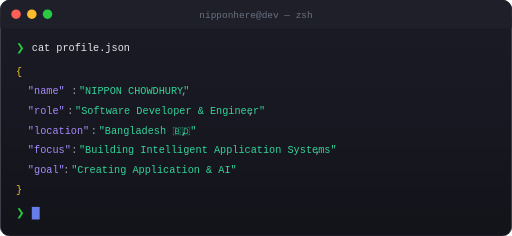
t = 0.00 s
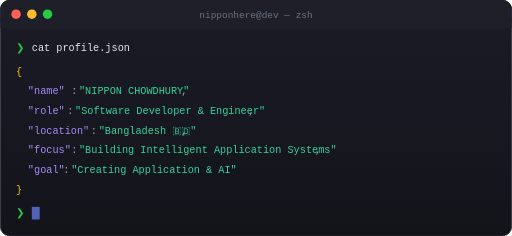
t = 0.13 s
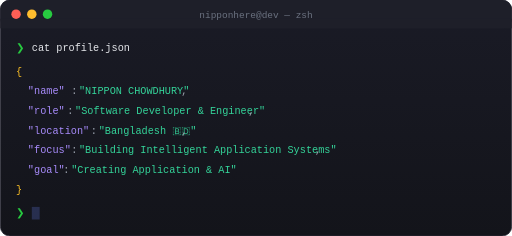
t = 0.38 s
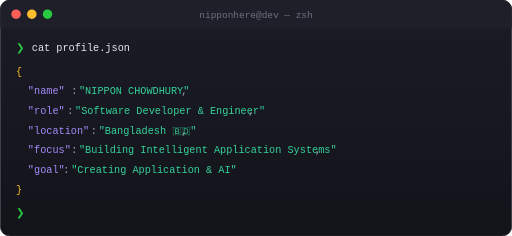
t = 0.50 s
t = 0.63 s: frame unchanged from t = 0.38 s, image omitted
t = 0.88 s: frame unchanged from t = 0.13 s, image omitted

The animated SVG that drew these frames (rendered in a browser with its animation timeline set to each time). Animation: 1 SMIL element (animate=1); one cycle of 1.00 s, repeats indefinitely.

<?xml version="1.0" encoding="UTF-8"?>
<svg xmlns="http://www.w3.org/2000/svg" width="650" height="300" viewBox="0 0 650 300">
  <defs>
    <linearGradient id="termBg" x1="0%" y1="0%" x2="0%" y2="100%">
      <stop offset="0%" style="stop-color:#1a1b26"/>
      <stop offset="100%" style="stop-color:#13141a"/>
    </linearGradient>
  </defs>
  
  <!-- Terminal Window -->
  <rect x="0" y="0" width="650" height="300" rx="12" ry="12" fill="url(#termBg)" stroke="#2d2d3a" stroke-width="1"/>
  
  <!-- Terminal Title Bar -->
  <rect x="0" y="0" width="650" height="36" rx="12" ry="12" fill="#1e1f29"/>
  <rect x="0" y="24" width="650" height="12" fill="#1e1f29"/>
  
  <!-- Window Controls -->
  <circle cx="20" cy="18" r="6" fill="#ff5f56"/>
  <circle cx="40" cy="18" r="6" fill="#ffbd2e"/>
  <circle cx="60" cy="18" r="6" fill="#27ca40"/>
  
  <!-- Terminal Title -->
  <text x="325" y="23" text-anchor="middle" font-family="'SF Mono', 'Consolas', monospace" font-size="12" fill="#6b7280">
    nipponhere@dev — zsh
  </text>
  
  <!-- Terminal Content -->
  <g font-family="'SF Mono', 'JetBrains Mono', 'Consolas', monospace" font-size="13">
    <!-- Command 1 -->
    <text x="20" y="65" fill="#27ca40">❯</text>
    <text x="40" y="65" fill="#e5e7eb">cat profile.json</text>
    
    <!-- JSON Output -->
    <text x="20" y="95" fill="#fbbf24">{</text>
    
    <text x="35" y="120" fill="#a78bfa">"name"</text>
    <text x="90" y="120" fill="#9ca3af">:</text>
    <text x="100" y="120" fill="#34d399">"NIPPON CHOWDHURY"</text>
    <text x="230" y="120" fill="#9ca3af">,</text>
    
    <text x="35" y="145" fill="#a78bfa">"role"</text>
    <text x="85" y="145" fill="#9ca3af">:</text>
    <text x="95" y="145" fill="#34d399">"Software Developer &amp; Engineer"</text>
    <text x="315" y="145" fill="#9ca3af">,</text>
    
    <text x="35" y="170" fill="#a78bfa">"location"</text>
    <text x="115" y="170" fill="#9ca3af">:</text>
    <text x="125" y="170" fill="#34d399">"Bangladesh 🇧🇩"</text>
    <text x="230" y="170" fill="#9ca3af">,</text>
    
    <text x="35" y="195" fill="#a78bfa">"focus"</text>
    <text x="90" y="195" fill="#9ca3af">:</text>
    <text x="100" y="195" fill="#34d399">"Building Intelligent Application Systems"</text>
    <text x="400" y="195" fill="#9ca3af">,</text>
    
    <text x="35" y="220" fill="#a78bfa">"goal"</text>
    <text x="80" y="220" fill="#9ca3af">:</text>
    <text x="90" y="220" fill="#34d399">"Creating Application &amp; AI"</text>
    
    <text x="20" y="245" fill="#fbbf24">}</text>
    
    <!-- New Command Line -->
    <text x="20" y="275" fill="#27ca40">❯</text>
    <rect x="40" y="263" width="10" height="16" fill="#667eea">
      <animate attributeName="opacity" values="1;0;1" dur="1s" repeatCount="indefinite"/>
    </rect>
  </g>
</svg>
